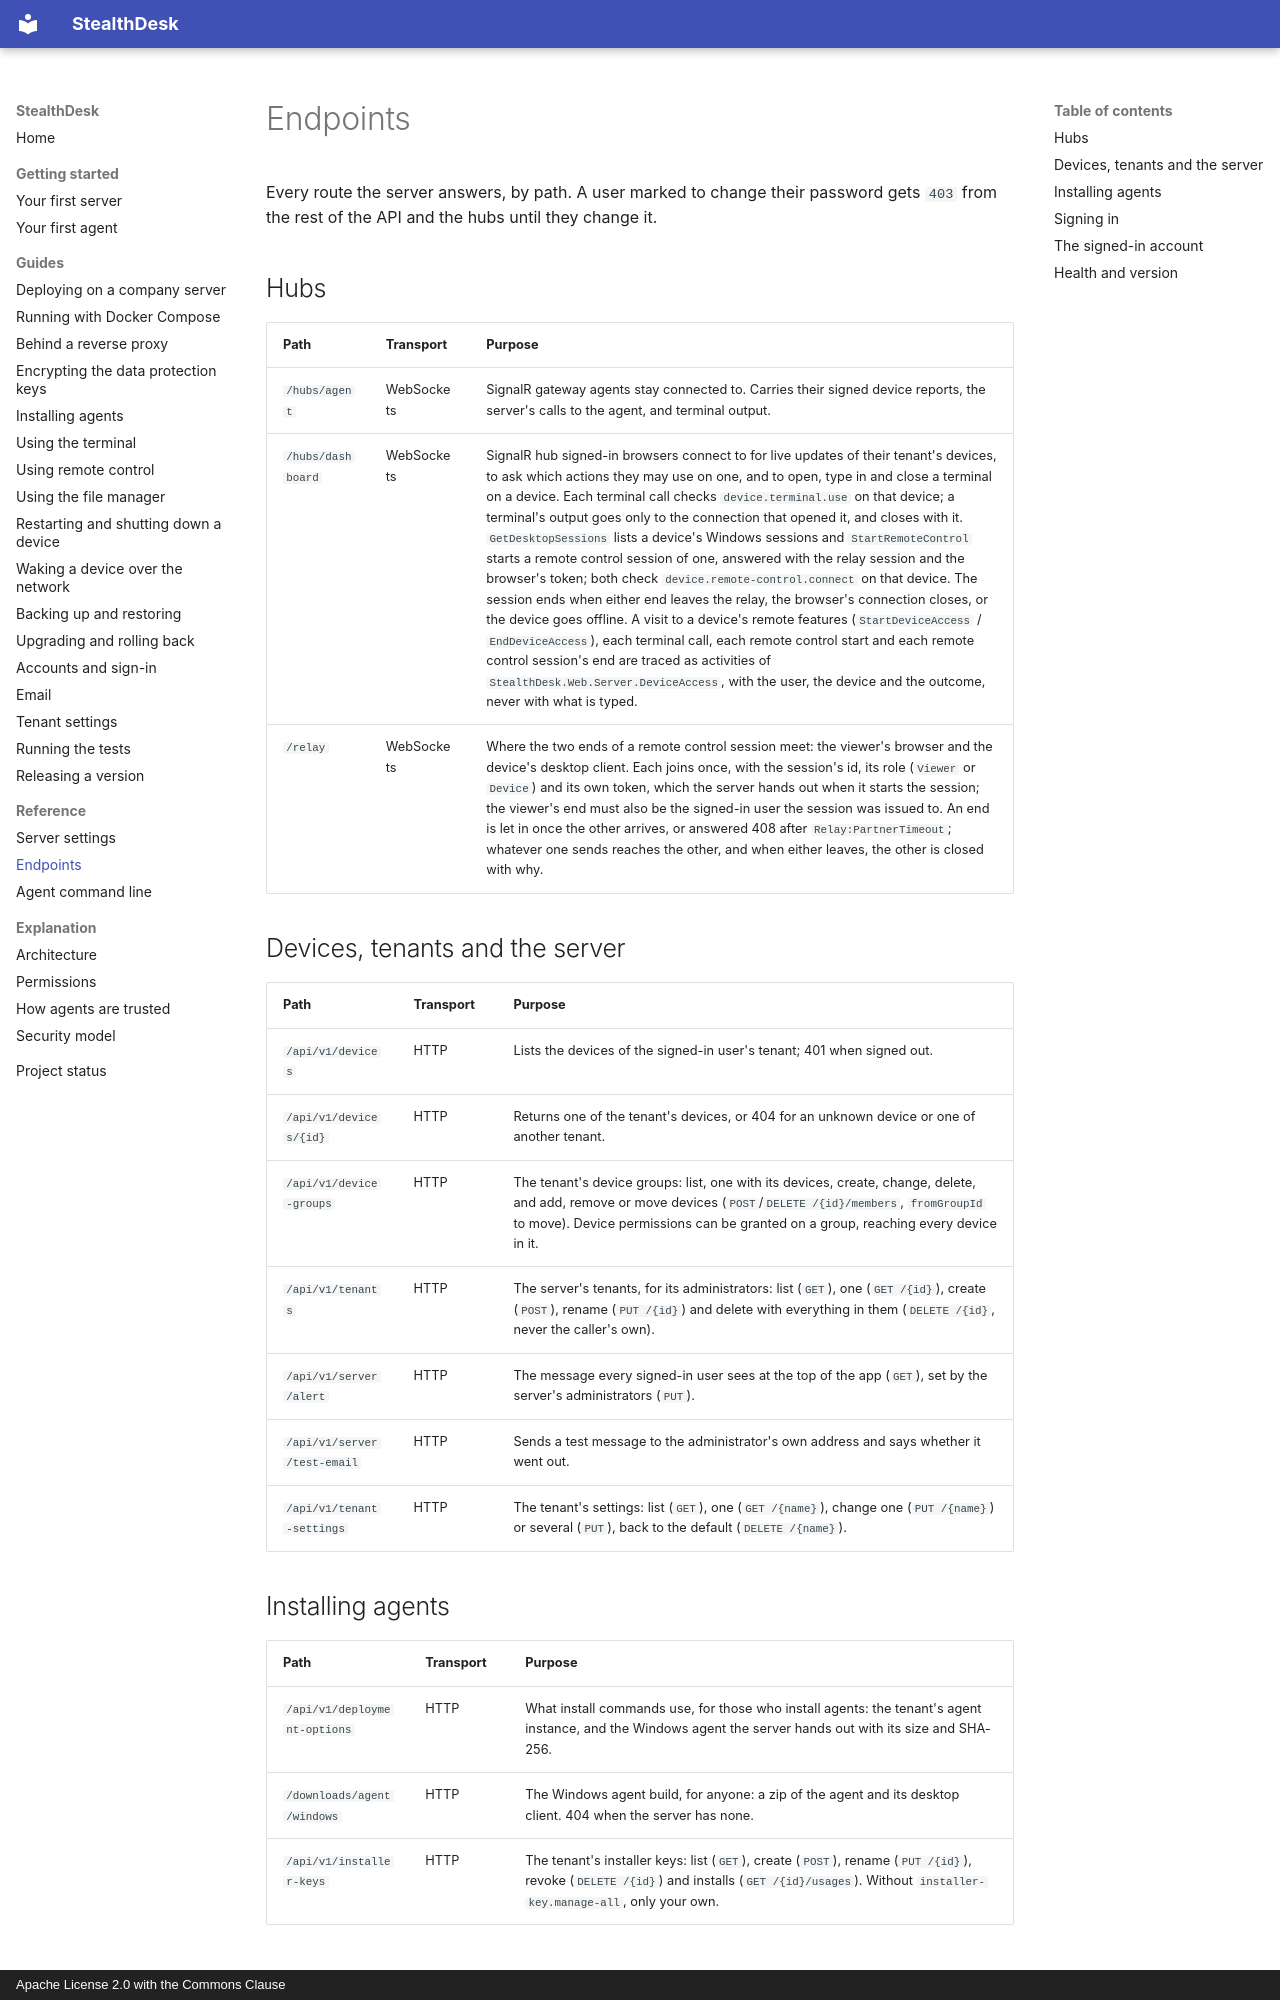

repository: fkauanGIT/StealthDesk · page: reference/endpoints/index.html · generator: mkdocs · copyright: Apache License 2.0 with the Commons Clause

# Endpoints

Every route the server answers, by path. A user marked to change their password gets `403` from the rest of the API
and the hubs until they change it.

## Hubs

| Path | Transport | Purpose |
|------|-----------|---------|
| `/hubs/agent` | WebSockets | SignalR gateway agents stay connected to. Carries their signed device reports, the server's calls to the agent, and terminal output. |
| `/hubs/dashboard` | WebSockets | SignalR hub signed-in browsers connect to for live updates of their tenant's devices, to ask which actions they may use on one, and to open, type in and close a terminal on a device. Each terminal call checks `device.terminal.use` on that device; a terminal's output goes only to the connection that opened it, and closes with it. `GetDesktopSessions` lists a device's Windows sessions and `StartRemoteControl` starts a remote control session of one, answered with the relay session and the browser's token; both check `device.remote-control.connect` on that device. The session ends when either end leaves the relay, the browser's connection closes, or the device goes offline. A visit to a device's remote features (`StartDeviceAccess` / `EndDeviceAccess`), each terminal call, each remote control start and each remote control session's end are traced as activities of `StealthDesk.Web.Server.DeviceAccess`, with the user, the device and the outcome, never with what is typed. |
| `/relay` | WebSockets | Where the two ends of a remote control session meet: the viewer's browser and the device's desktop client. Each joins once, with the session's id, its role (`Viewer` or `Device`) and its own token, which the server hands out when it starts the session; the viewer's end must also be the signed-in user the session was issued to. An end is let in once the other arrives, or answered 408 after `Relay:PartnerTimeout`; whatever one sends reaches the other, and when either leaves, the other is closed with why. |

## Devices, tenants and the server

| Path | Transport | Purpose |
|------|-----------|---------|
| `/api/v1/devices` | HTTP | Lists the devices of the signed-in user's tenant; 401 when signed out. |
| `/api/v1/devices/{id}` | HTTP | Returns one of the tenant's devices, or 404 for an unknown device or one of another tenant. |
| `/api/v1/device-groups` | HTTP | The tenant's device groups: list, one with its devices, create, change, delete, and add, remove or move devices (`POST`/`DELETE /{id}/members`, `fromGroupId` to move). Device permissions can be granted on a group, reaching every device in it. |
| `/api/v1/tenants` | HTTP | The server's tenants, for its administrators: list (`GET`), one (`GET /{id}`), create (`POST`), rename (`PUT /{id}`) and delete with everything in them (`DELETE /{id}`, never the caller's own). |
| `/api/v1/server/alert` | HTTP | The message every signed-in user sees at the top of the app (`GET`), set by the server's administrators (`PUT`). |
| `/api/v1/server/test-email` | HTTP | Sends a test message to the administrator's own address and says whether it went out. |
| `/api/v1/tenant-settings` | HTTP | The tenant's settings: list (`GET`), one (`GET /{name}`), change one (`PUT /{name}`) or several (`PUT`), back to the default (`DELETE /{name}`). |
